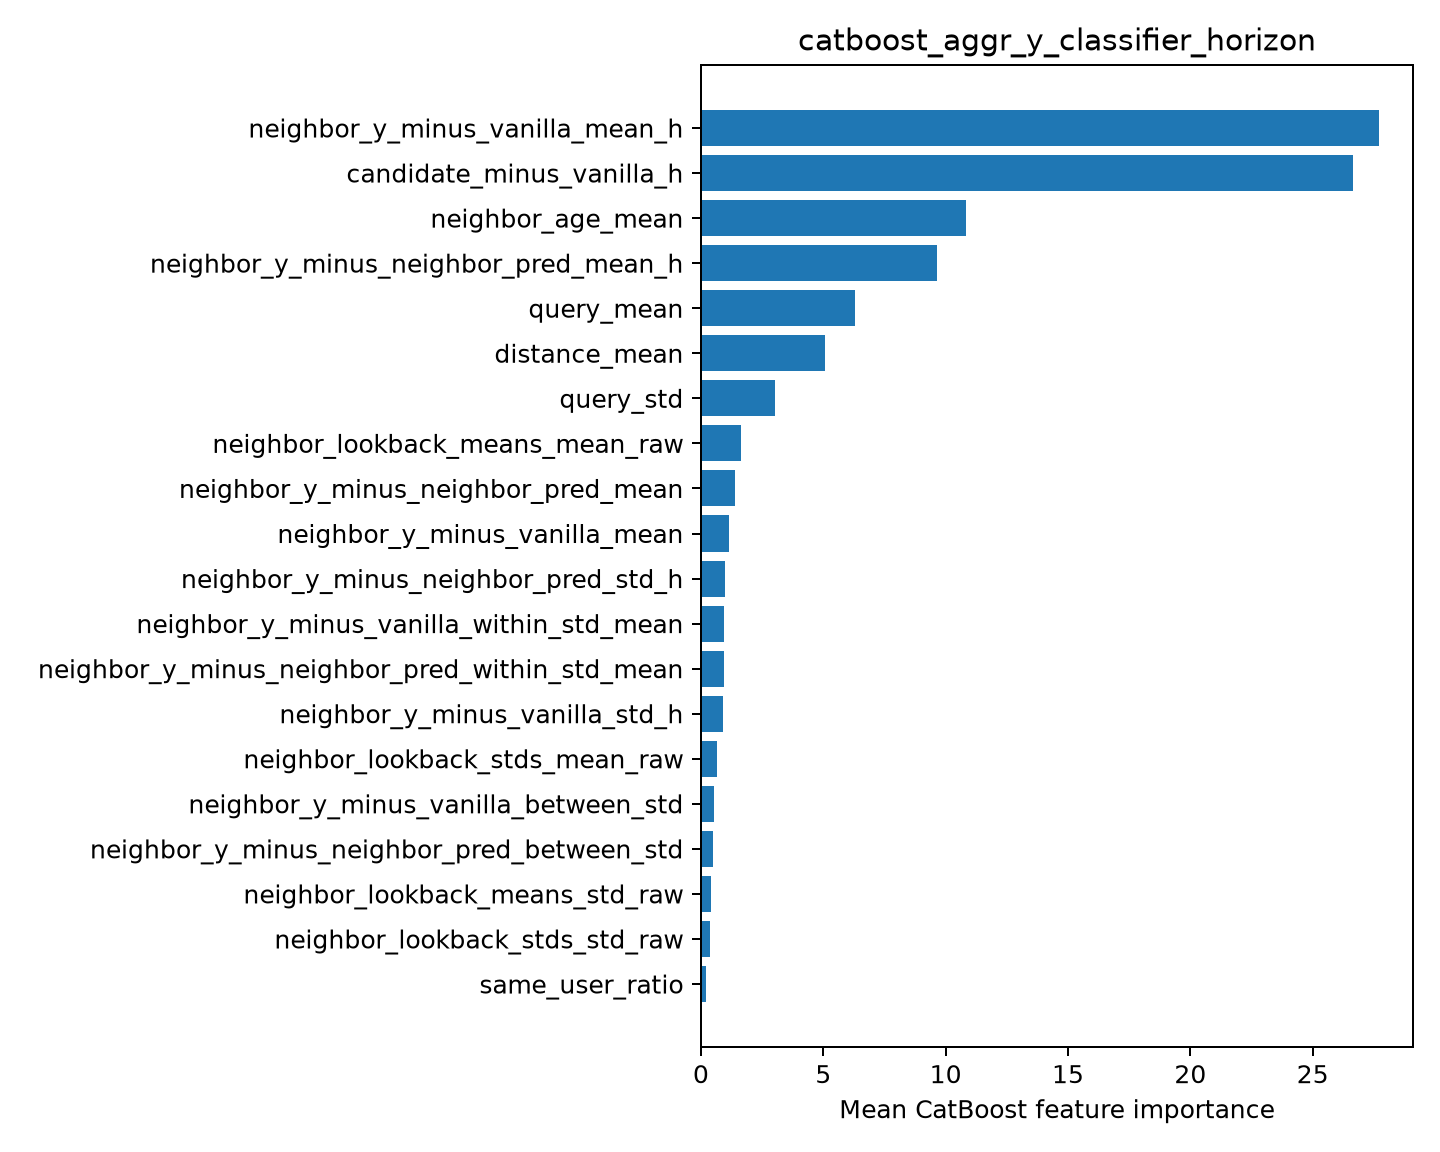

Source data for this figure (header and first rows):
feature, importance
neighbor_y_minus_vanilla_mean_h, 27.71
candidate_minus_vanilla_h, 26.66
neighbor_age_mean, 10.83
neighbor_y_minus_neighbor_pred_mean_h, 9.656
query_mean, 6.295
distance_mean, 5.078
query_std, 3.034
neighbor_lookback_means_mean_raw, 1.624
neighbor_y_minus_neighbor_pred_mean, 1.372
neighbor_y_minus_vanilla_mean, 1.159
neighbor_y_minus_neighbor_pred_std_h, 0.9734
neighbor_y_minus_vanilla_within_std_mean, 0.9411
neighbor_y_minus_neighbor_pred_within_st…, 0.9331
neighbor_y_minus_vanilla_std_h, 0.9037
neighbor_lookback_stds_mean_raw, 0.6503
neighbor_y_minus_vanilla_between_std, 0.5168
neighbor_y_minus_neighbor_pred_between_s…, 0.4917
neighbor_lookback_means_std_raw, 0.4053
neighbor_lookback_stds_std_raw, 0.3814
same_user_ratio, 0.1999
